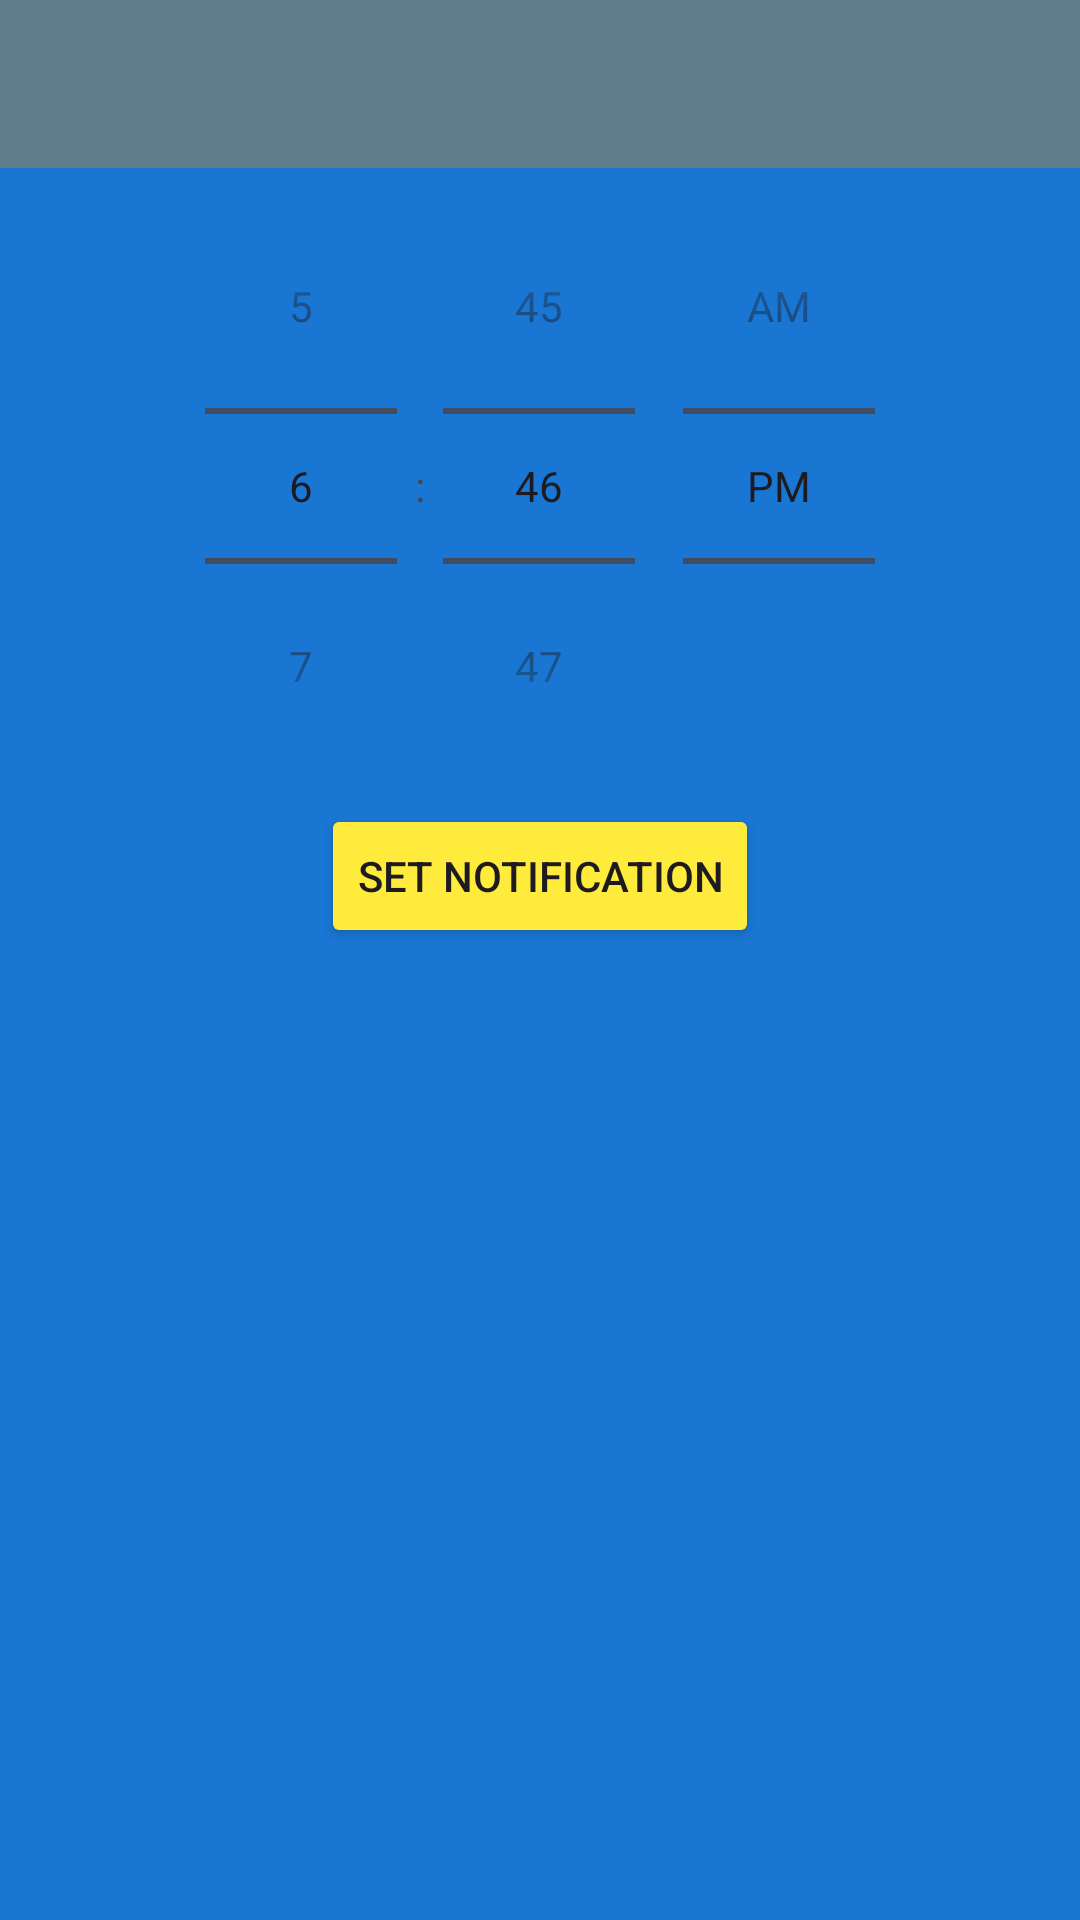

Here is an Android app screen rendered from its layout file. Give the layout XML and the strings, colors and styles it references.
<!-- AndroidManifest.xml: application theme Theme.CwQuizApp -->
<!-- res/layout/notificaton_settings.xml -->
<?xml version="1.0" encoding="utf-8"?>
<androidx.appcompat.widget.LinearLayoutCompat xmlns:android="http://schemas.android.com/apk/res/android"
    xmlns:app="http://schemas.android.com/apk/res-auto"
    android:layout_width="match_parent"
    android:layout_height="match_parent"
    android:background="@color/DarkPrimaryColor"
    android:gravity="center_horizontal"
    android:orientation="vertical">

    
    <com.google.android.material.appbar.MaterialToolbar
        android:id="@+id/main_toolbar"
        android:layout_width="match_parent"
        android:layout_height="56dp"
        android:background="@color/PrimaryColor"
        app:titleTextColor="@color/TextIcons"
        />

    <TimePicker
        android:id="@+id/timePicker"
        android:layout_width="wrap_content"
        android:layout_height="wrap_content"
        android:timePickerMode="spinner" />

    <Button
        android:id="@+id/setNotificationBtn"
        android:layout_width="wrap_content"
        android:layout_height="wrap_content"
        android:text="Set Notification"
        app:backgroundTint="@color/AccentColor"/>

</androidx.appcompat.widget.LinearLayoutCompat>
<!-- resources referenced by this layout -->
<resources>
  <color name="AccentColor">#FFEB3B</color>
  <color name="DarkPrimaryColor">#1976D2</color>
  <color name="PrimaryColor">#607D8B</color>
  <color name="TextIcons">#FFFFFF</color>
  <style name="Theme.CwQuizApp" parent="Base.Theme.CwQuizApp" />
  <style name="Base.Theme.CwQuizApp" parent="Theme.Material3.DayNight.NoActionBar">
          
          
      </style>
</resources>
